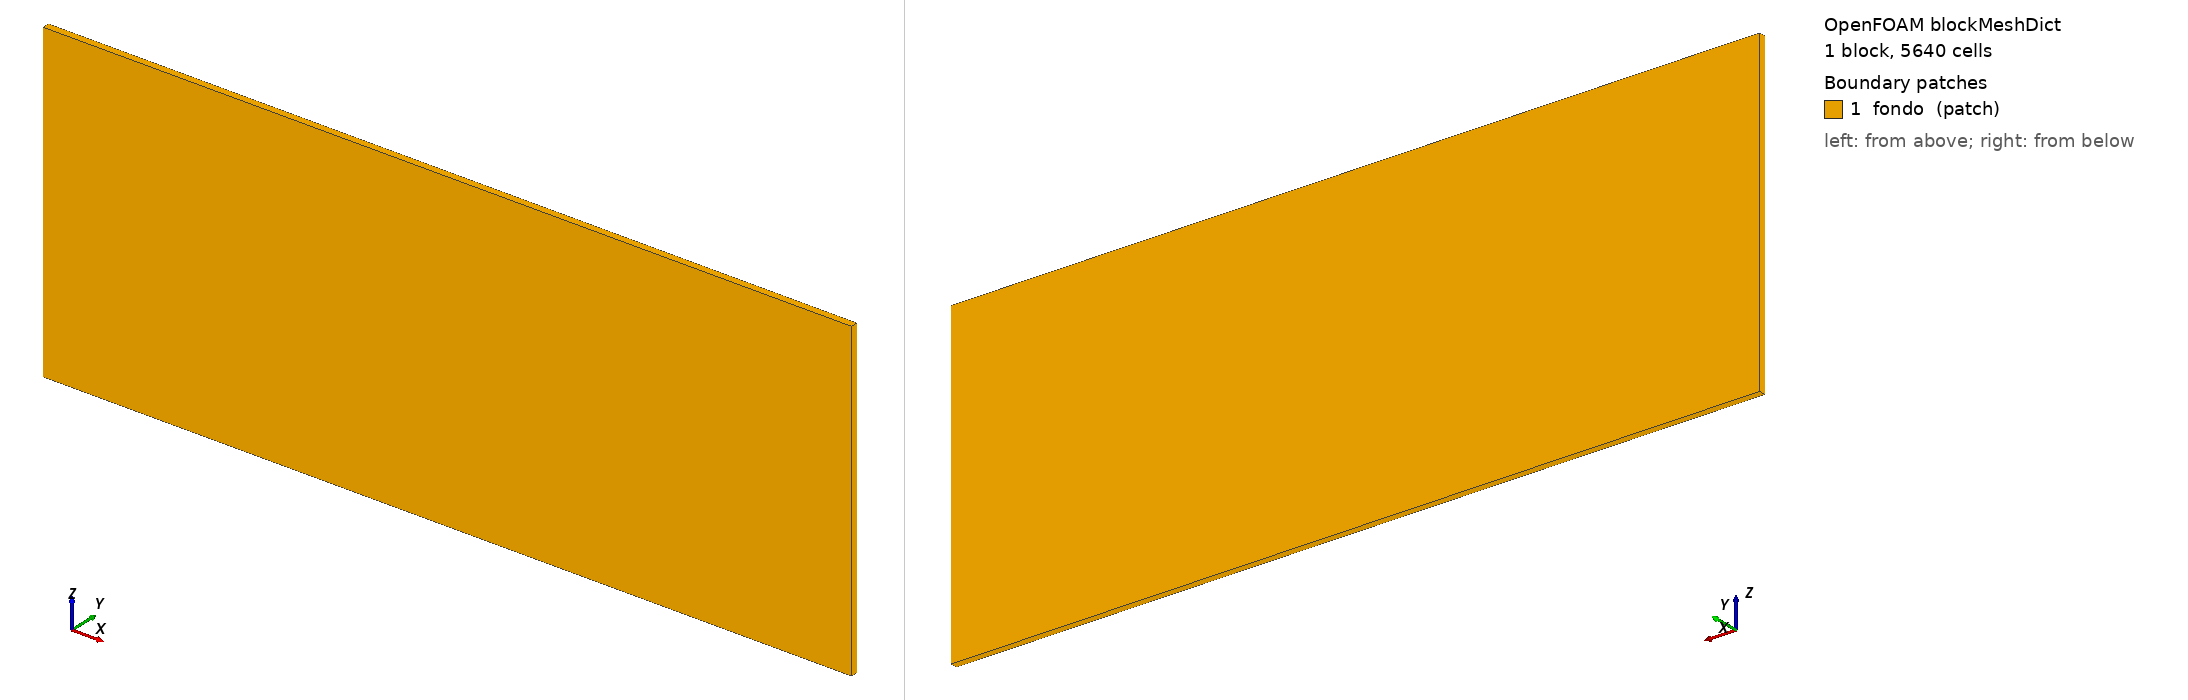

OpenFOAM case: the mesh blockMesh builds from blockMeshDict, 1 block(s), 5640 cells. Boundary patches (legend numbers): 1 fondo (patch). Left view from above one corner, right view from below the opposite corner. Boundary conditions: 0 field file(s) under 0/; 0 of 1 drawn patches have an entry in a shipped field file.

=== system/blockMeshDict ===
FoamFile
{
    version     2.0;
    format      ascii;
    class       dictionary;
    object      blockMeshDict;
}

scale 1;
vertices ( (-0.4113 -0.0008 -0.06250426) (0.5457 -0.0008 -0.06250426) (0.5457 0.0072 -0.06250426) (-0.4113 0.0072 -0.06250426)
           (-0.4113 -0.0008 0.3117) (0.5457 -0.0008 0.3117) (0.5457 0.0072 0.3117) (-0.4113 0.0072 0.3117) );
blocks ( hex (0 1 2 3 4 5 6 7) (120 1 47) simpleGrading (1 1 1) );
edges ();
boundary ( fondo { type patch; faces ((0 3 2 1) (4 5 6 7) (0 4 7 3) (1 2 6 5) (0 1 5 4) (3 7 6 2)); } );


=== system/controlDict ===
FoamFile
{
    version     2.0;
    format      ascii;
    class       dictionary;
    object      controlDict;
}

application interFoam;
startFrom startTime; startTime 0; stopAt endTime; endTime 0.3;
deltaT 1e-5; writeControl adjustable; writeInterval 1; purgeWrite 3;
writeFormat ascii; writePrecision 8; writeCompression off; timeFormat general; timePrecision 6;
runTimeModifiable yes;
adjustTimeStep yes; maxCo 0.5; maxAlphaCo 0.5; maxDeltaT 2e-3;
functions
{
    promedios
    {
        type fieldAverage; libs (fieldFunctionObjects);
        writeControl writeTime; timeStart 5;
        fields ( U { mean on; prime2Mean off; base time; } alpha.water { mean on; prime2Mean off; base time; }
                 p_rgh { mean on; prime2Mean off; base time; } );
    }
    caudales
    {
        type surfaceFieldValue; libs (fieldFunctionObjects); writeControl timeStep; writeInterval 200; log true;
        writeFields false; regionType patch; name outlet; operation sum; fields ( phi );
    }
}
